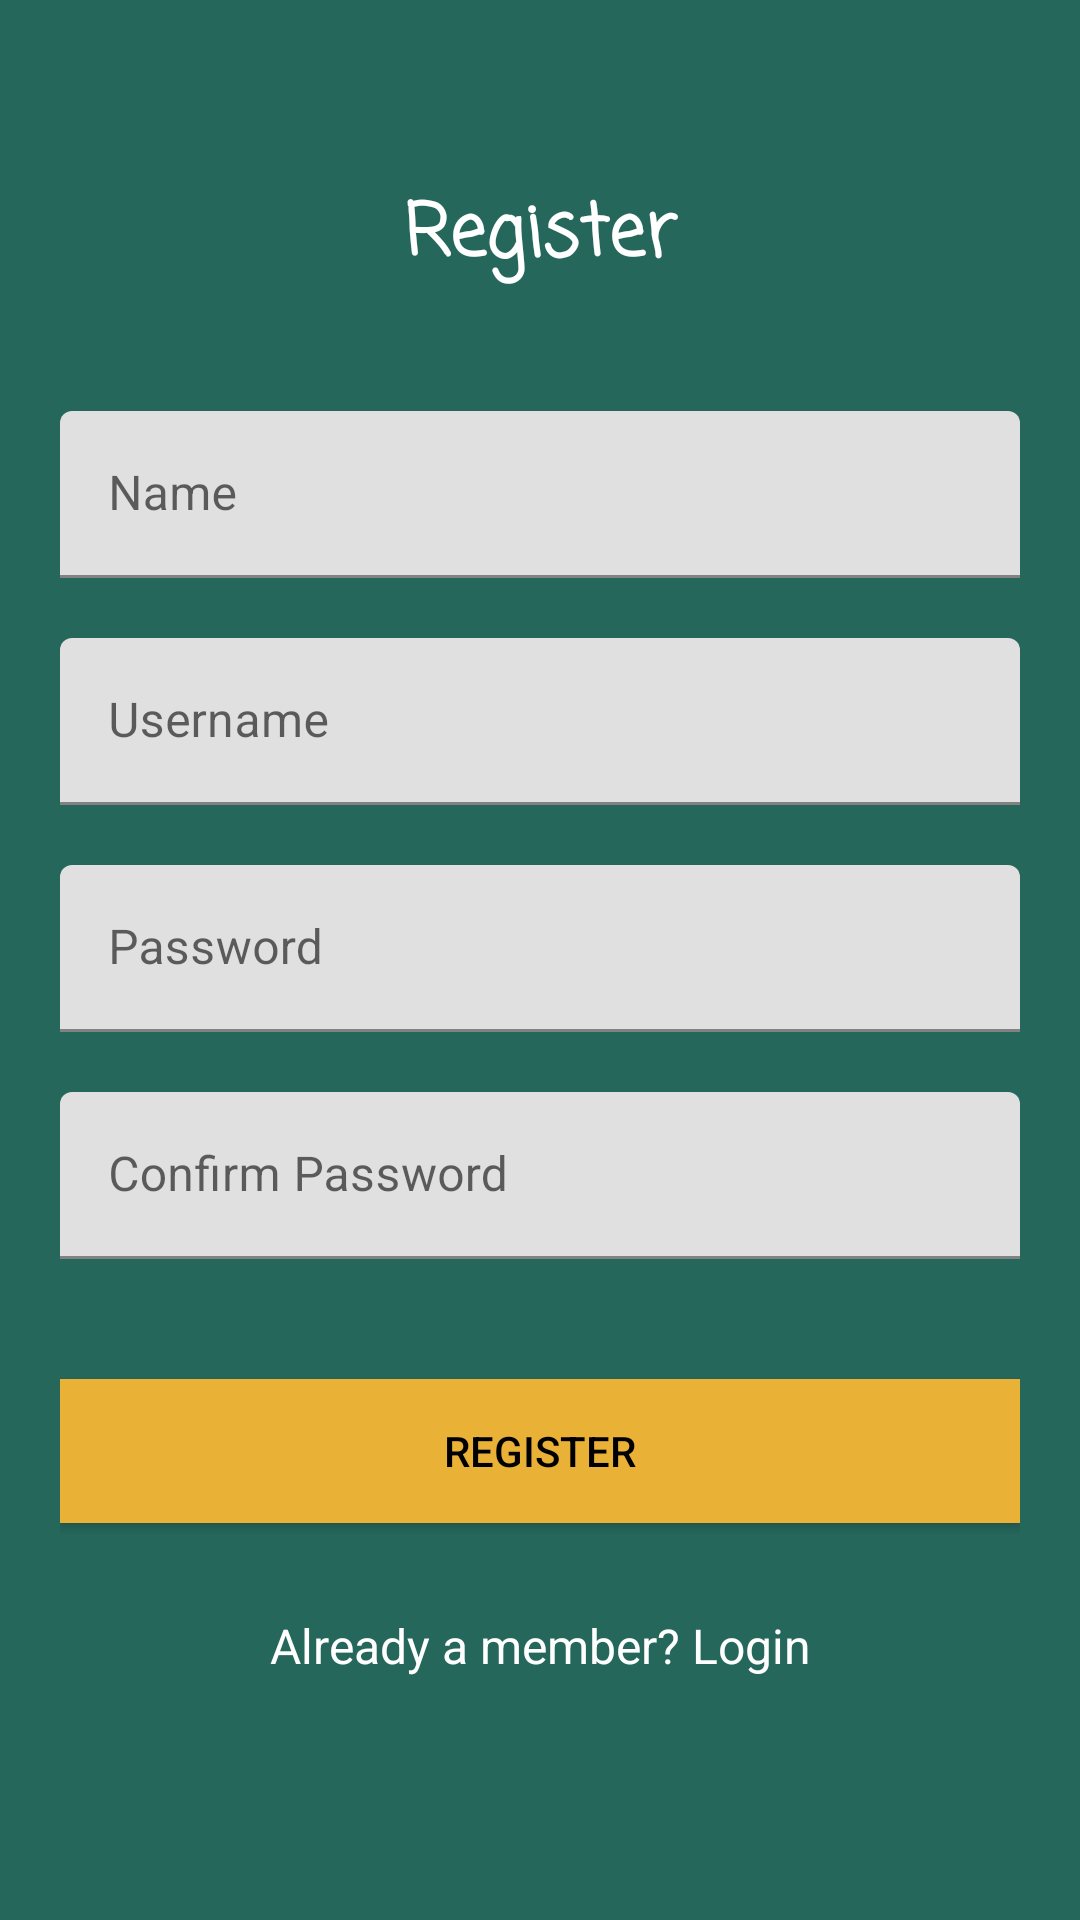

Produce the Android XML layout that renders to this screen, including the resource entries it uses.
<!-- AndroidManifest.xml: application theme Theme.ZMCI -->
<!-- res/layout/fragment_register.xml -->
<?xml version="1.0" encoding="utf-8"?>
<androidx.core.widget.NestedScrollView xmlns:android="http://schemas.android.com/apk/res/android"
    xmlns:app="http://schemas.android.com/apk/res-auto"
    xmlns:tools="http://schemas.android.com/tools"
    android:id="@+id/nestedScrollView"
    android:layout_width="match_parent"
    android:layout_height="match_parent"
    android:background="@color/loginBG"
    android:padding="20dp"
    tools:context=".RegisterFragment">


    <androidx.appcompat.widget.LinearLayoutCompat
        android:layout_width="match_parent"
        android:layout_height="wrap_content"
        android:orientation="vertical">

        <com.google.android.material.textview.MaterialTextView
            android:layout_width="match_parent"
            android:layout_height="wrap_content"
            android:layout_marginTop="40dp"
            android:ems="10"
            android:gravity="center"
            android:text="@string/text_register"
            android:textColor="@color/white"
            android:textStyle="bold"
            android:textSize="24sp"
            app:fontFamily="casual" />

        <com.google.android.material.textfield.TextInputLayout
            android:id="@+id/textInputLayoutName"
            android:layout_width="match_parent"
            android:layout_height="wrap_content"
            android:layout_marginTop="40dp">

            <com.google.android.material.textfield.TextInputEditText
                android:id="@+id/textInputEditTextName"
                android:layout_width="match_parent"
                android:layout_height="wrap_content"
                android:ems="10"
                android:inputType="text"
                android:hint="@string/hint_name"
                android:maxLines="1"
                app:layout_constraintEnd_toEndOf="parent"
                app:layout_constraintStart_toStartOf="parent"
                app:layout_constraintTop_toTopOf="parent"
                android:autofillHints="name"
                android:textColor="@color/black" />
        </com.google.android.material.textfield.TextInputLayout>

        <com.google.android.material.textfield.TextInputLayout
            android:id="@+id/textInputLayoutEmail"
            android:layout_width="match_parent"
            android:layout_height="wrap_content"
            android:layout_marginTop="20dp">

            <com.google.android.material.textfield.TextInputEditText
                android:id="@+id/textInputEditTextEmail"
                android:layout_width="match_parent"
                android:layout_height="wrap_content"
                android:ems="10"
                android:inputType="textEmailAddress"
                android:hint="@string/hint_email"
                android:maxLines="1"
                app:layout_constraintEnd_toEndOf="parent"
                app:layout_constraintStart_toStartOf="parent"
                android:autofillHints="emailAddress"
                android:textColor="@color/black" />

        </com.google.android.material.textfield.TextInputLayout>

        <com.google.android.material.textfield.TextInputLayout
            android:id="@+id/textInputLayoutPassword"
            android:layout_width="match_parent"
            android:layout_height="wrap_content"
            android:layout_marginTop="20dp">

            <com.google.android.material.textfield.TextInputEditText
                android:id="@+id/textInputEditTextPassword"
                android:layout_width="match_parent"
                android:layout_height="wrap_content"
                android:ems="10"
                android:inputType="textPassword"
                android:hint="@string/hint_password"
                android:maxLines="1"
                app:layout_constraintEnd_toEndOf="parent"
                app:layout_constraintStart_toStartOf="parent"
                android:autofillHints="password"
                android:textColor="@color/black" />

        </com.google.android.material.textfield.TextInputLayout>

        <com.google.android.material.textfield.TextInputLayout
            android:id="@+id/textInputLayoutConfirmPassword"
            android:layout_width="match_parent"
            android:layout_height="wrap_content"
            android:layout_marginTop="20dp">

            <com.google.android.material.textfield.TextInputEditText
                android:id="@+id/textInputEditTextConfirmPassword"
                android:layout_width="match_parent"
                android:layout_height="wrap_content"
                android:ems="10"
                android:inputType="textPassword"
                android:hint="@string/hint_confirm_password"
                android:maxLines="1"
                app:layout_constraintEnd_toEndOf="parent"
                app:layout_constraintStart_toStartOf="parent"
                android:autofillHints="password"
                android:textColor="@color/black" />
        </com.google.android.material.textfield.TextInputLayout>

        <androidx.appcompat.widget.AppCompatButton
            android:id="@+id/appCompatButtonRegister"
            android:layout_width="match_parent"
            android:layout_height="wrap_content"
            android:text="@string/text_register"
            android:layout_marginTop="40dp"
            android:background="@color/loginBtn"
            app:layout_constraintEnd_toEndOf="parent"
            app:layout_constraintStart_toStartOf="parent" />

        <androidx.appcompat.widget.AppCompatTextView
            android:id="@+id/appCompatTextViewLoginLink"
            android:layout_width="match_parent"
            android:layout_height="wrap_content"
            android:ems="10"
            android:text="@string/text_already_member"
            android:textColor="@color/white"
            android:gravity="center"
            android:textSize="16sp"
            android:layout_marginTop="30dp" />
    </androidx.appcompat.widget.LinearLayoutCompat>
</androidx.core.widget.NestedScrollView>
<!-- resources referenced by this layout -->
<resources>
  <color name="black">#FF000000</color>
  <color name="loginBG">#26675c</color>
  <color name="loginBtn">#eab137</color>
  <color name="white">#FFFFFFFF</color>
  <string name="hint_confirm_password">Confirm Password</string>
  <string name="hint_email">Username</string>
  <string name="hint_name">Name</string>
  <string name="hint_password">Password</string>
  <string name="text_already_member">Already a member? Login</string>
  <string name="text_register">Register</string>
  <style name="Theme.ZMCI" parent="Theme.MaterialComponents.DayNight.DarkActionBar">
          
          <item name="colorPrimary">@color/purple_500</item>
          <item name="colorPrimaryVariant">@color/purple_700</item>
          <item name="colorOnPrimary">@color/white</item>
          
          <item name="colorSecondary">@color/teal_200</item>
          <item name="colorSecondaryVariant">@color/teal_700</item>
          <item name="colorOnSecondary">@color/black</item>
          
          <item name="android:statusBarColor">?attr/colorPrimaryVariant</item>
          
          <item name="colorPrimaryDark">@color/colorPrimaryDark</item>
          <item name="colorAccent">@color/colorAccent</item>
          <item name="android:textColor">@color/black</item>
          <item name="android:textColorHint">@color/colorText</item>
          <item name="colorControlNormal">@color/colorText</item>
          <item name="colorControlActivated">@color/colorText</item>
      </style>
  <color name="purple_500">#FF6200EE</color>
  <color name="purple_700">#FF3700B3</color>
  <color name="teal_200">#FF03DAC5</color>
  <color name="teal_700">#FF018786</color>
  <color name="colorPrimaryDark">#51d8c7</color>
  <color name="colorAccent">#51d8c7</color>
  <color name="colorText">#FFFFFF</color>
</resources>
